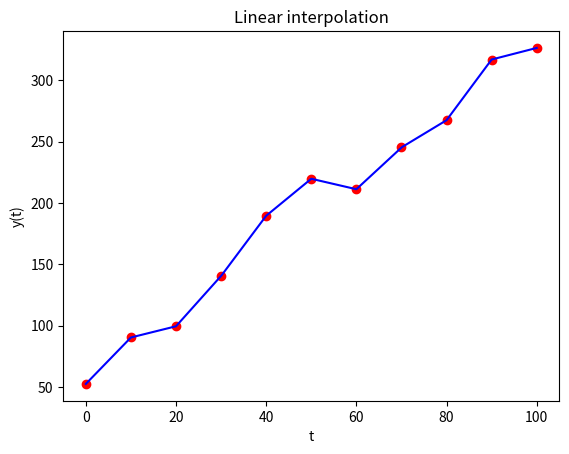

This figure's Python source:
import numpy as np
import matplotlib.pyplot as plt
from scipy.interpolate import interp1d

# seed random number generator to reproduce lecture results
np.random.seed(3)

N = 11
t = np.linspace(0, 100, num=N)       # 0,10,20,...,100
n = np.random.uniform(-25, 25, N)     # noise on linear function

m = 3               # gradient
b = 50              # intercept
y = m*t + b + n     # dataset is straight line + noise

# INTERPOLATION
f = interp1d(t, y)

# apply f() at a single number
t1 = 17
print(t1, f(t1))

# apply f() to a numpy array
t2 = np.linspace(0, 100, num=1001)
y2 = f(t2)

# PLOT RESULTS
plt.plot(t, y, 'ro')
plt.plot(t2, y2, 'b')
plt.xlabel('t')
plt.ylabel('y(t)')
plt.title("Linear interpolation")
plt.show()